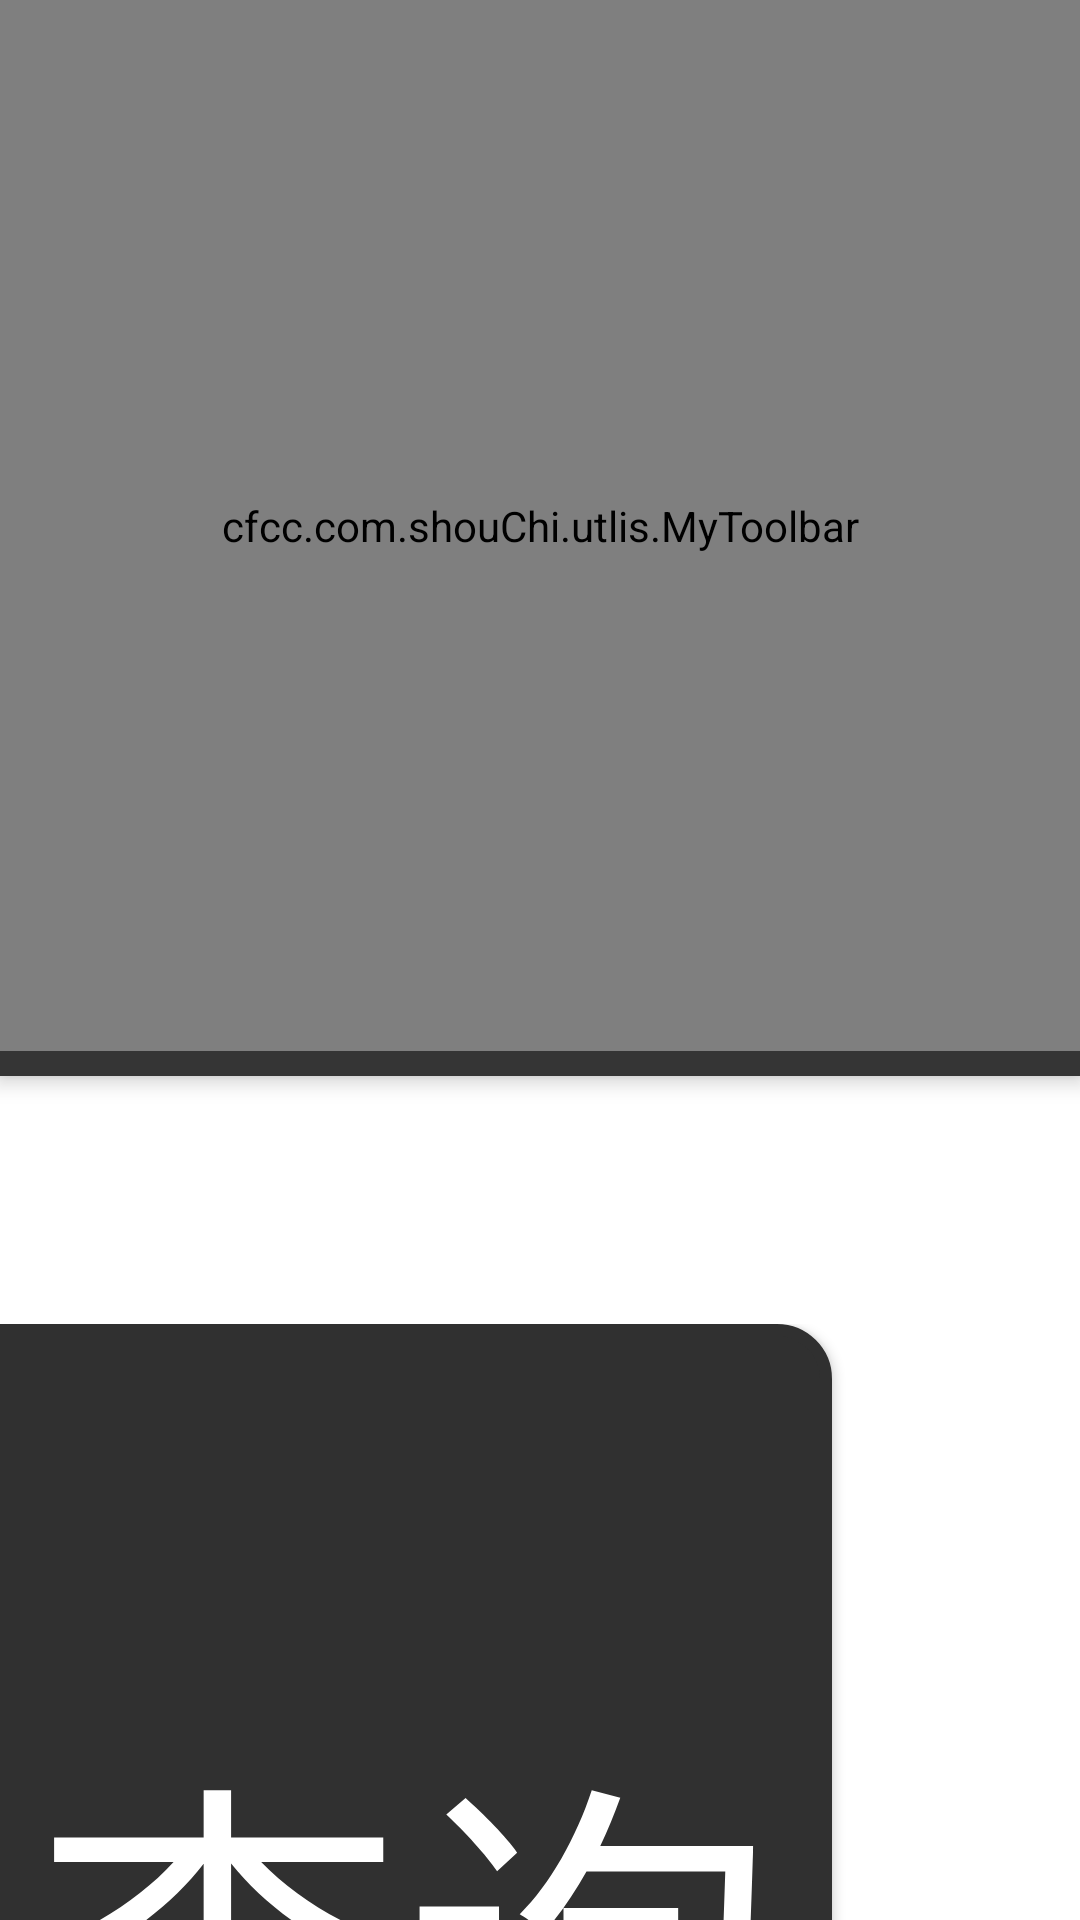

Write the Android layout XML for this screen, with the resource values it uses.
<!-- AndroidManifest.xml: application theme AppTheme -->
<!-- res/layout/packing_activity.xml -->
<?xml version="1.0" encoding="utf-8"?>
<LinearLayout xmlns:android="http://schemas.android.com/apk/res/android"
    xmlns:app="http://schemas.android.com/apk/res-auto"
    android:layout_width="match_parent"
    android:layout_height="match_parent"
    android:background="@color/colorWhite"
    android:orientation="vertical">

    <android.support.design.widget.CoordinatorLayout
        android:layout_width="match_parent"
        android:layout_height="match_parent">
        <include layout="@layout/actionbar"></include>
        <LinearLayout
            android:layout_width="match_parent"
            android:layout_height="match_parent"
            android:orientation="vertical"
            app:layout_behavior="@string/appbar_scrolling_view_behavior">
            <include  layout="@layout/pack_add"/>
            <android.support.v7.widget.RecyclerView
                android:id="@+id/rv"
                android:layout_width="match_parent"
                android:layout_height="match_parent">
            </android.support.v7.widget.RecyclerView>
        </LinearLayout>
    </android.support.design.widget.CoordinatorLayout>


</LinearLayout>
<!-- res/layout/actionbar.xml (included above) -->
<?xml version="1.0" encoding="utf-8"?>
<android.support.design.widget.AppBarLayout xmlns:android="http://schemas.android.com/apk/res/android"
    android:layout_width="match_parent"
    android:layout_height="wrap_content"
    xmlns:app="http://schemas.android.com/apk/res-auto">

    <cfcc.com.shouChi.utlis.MyToolbar
        android:id="@+id/toolbar"
        android:layout_width="match_parent"
        android:minHeight="?attr/actionBarSize"
        android:layout_height="170pt"
        app:layout_scrollFlags="scroll|enterAlways"
        android:background="@color/backgroundColor">
    </cfcc.com.shouChi.utlis.MyToolbar>
     <View
         android:layout_width="match_parent"
         android:layout_height="4pt"
         android:background="@color/EditColor"/>
</android.support.design.widget.AppBarLayout>
<!-- res/layout/pack_add.xml (included above) -->
<?xml version="1.0" encoding="utf-8"?>
<LinearLayout xmlns:android="http://schemas.android.com/apk/res/android"
    android:layout_width="match_parent"
    android:layout_height="wrap_content"
    android:minHeight="0pt"
    android:orientation="vertical">
        <LinearLayout
            android:layout_marginTop="20pt"
            android:layout_width="match_parent"
            android:layout_height="wrap_content"
            android:layout_marginRight="30pt"
            android:layout_marginLeft="30pt"
            android:layout_weight="1"
            android:orientation="vertical">
            <LinearLayout
                android:layout_width="match_parent"
                android:layout_height="wrap_content"
                android:gravity="center_vertical"
                android:orientation="horizontal"
                android:paddingLeft="10pt"
                android:paddingRight="10pt">
                <TextView
                    style="@style/pack_add_textSize"
                    android:layout_width="wrap_content"
                    android:layout_height="wrap_content"
                    android:text="订单编号："
                    android:textColor="@color/EditColor" />

                <EditText
                    android:id="@+id/bianhao"
                    style="@style/textSize"
                    android:layout_width="0pt"
                    android:layout_height="wrap_content"
                    android:layout_weight="1"
                    android:gravity="center_horizontal"
                    android:textColor="@color/EditColor" />
            </LinearLayout>

            <LinearLayout
                android:layout_width="match_parent"
                android:layout_height="wrap_content"
                android:gravity="center_vertical"
                android:minHeight="0pt"
                android:layout_marginTop="30pt"
                android:orientation="horizontal"
                android:paddingLeft="10pt"
                android:paddingRight="10pt">
                <TextView
                    style="@style/pack_add_textSize"
                    android:layout_width="wrap_content"
                    android:layout_height="wrap_content"
                    android:text="生成日期："
                    android:textColor="@color/EditColor" />
                <EditText
                    android:id="@+id/time"
                    style="@style/textSize"
                    android:layout_width="0pt"
                    android:layout_height="wrap_content"
                    android:layout_weight="1"
                    android:gravity="center_horizontal"
                    android:textColor="@color/EditColor" />
            </LinearLayout>
        </LinearLayout>

    <LinearLayout
        android:layout_width="match_parent"
        android:layout_height="wrap_content"
        android:gravity="center_horizontal"
        android:layout_marginTop="20pt"
        android:orientation="horizontal">
        <Button
            android:layout_marginRight="20pt"
            android:id="@+id/button_select"
            style="@style/ButtonStyle"
            android:minHeight="0pt"
            android:layout_width="wrap_content"
            android:layout_height="match_parent"
            android:text="查询订单"
            android:textColor="@color/colorWhite" />
        <Button
            android:id="@+id/xiazai"
            style="@style/ButtonStyle"
            android:layout_width="wrap_content"
            android:layout_height="wrap_content"
            android:layout_marginRight="20pt"
            android:text="下载订单"
            android:textColor="@color/colorWhite" />
        <Button
            android:layout_marginRight="20pt"
            android:id="@+id/bendi"
            style="@style/ButtonStyle"
            android:layout_width="wrap_content"
            android:layout_height="wrap_content"
            android:text="本地订单"
            android:textColor="@color/colorWhite" />
    </LinearLayout>
    <View
        android:layout_marginTop="20pt"
        style="@style/Viewline"/>
</LinearLayout>
<!-- resources referenced by this layout -->
<resources>
  <color name="EditColor">#353535</color>
  <color name="backgroundColor">#303030</color>
  <color name="colorWhite">#FFF</color>
  <style name="ButtonStyle" parent="@style/pack_add_textSize">
          <item name="android:layout_gravity">bottom</item>
          <item name="android:background">@drawable/buttncolor</item>
      </style>
  <style name="Viewline">
          <item name="android:layout_width">match_parent</item>
          <item name="android:layout_height">4pt</item>
          <item name="android:background">@drawable/edit_line</item>
          <item name="android:layout_margin">10pt</item>
      </style>
  <style name="pack_add_textSize">
          <item name="android:textSize">60pt</item>
      </style>
  <style name="textSize">
          <item name="android:textSize">50pt</item>
          <item name="android:textColor">@color/EditColor</item>
          <item name="android:layout_gravity">center_horizontal</item>
      </style>
  <style name="AppTheme" parent="Theme.AppCompat.Light.NoActionBar">
          
          <item name="colorPrimary">@color/colorPrimary</item>
          <item name="colorPrimaryDark">@color/colorPrimaryDark</item>
          <item name="colorAccent">@color/colorAccent</item>
      </style>
  <!-- drawable buttncolor (drawable) -->
  <?xml version="1.0" encoding="utf-8"?>
  <shape xmlns:android="http://schemas.android.com/apk/res/android"  android:shape="rectangle">
      
      <stroke android:width="2pt"
          android:color="@color/backgroundColor">
      </stroke>
      
      <solid android:color="@color/backgroundColor">
      </solid>
      
      <padding
          android:left="20pt"
          android:bottom="4pt"
          android:top="4pt"
          android:right="4pt">
      </padding>
      
      <corners android:radius="8pt">
      </corners>
  </shape>
  <!-- drawable edit_line (drawable) -->
  <?xml version="1.0" encoding="utf-8"?>
  <shape xmlns:android="http://schemas.android.com/apk/res/android" android:shape="line">
      
      <stroke android:width="1dp"
          android:color="@color/lineHui">
      </stroke>
  </shape>
  <color name="colorPrimary">#3F51B5</color>
  <color name="colorPrimaryDark">#303F9F</color>
  <color name="colorAccent">#FF4081</color>
  <color name="lineHui">#cacaca</color>
</resources>
